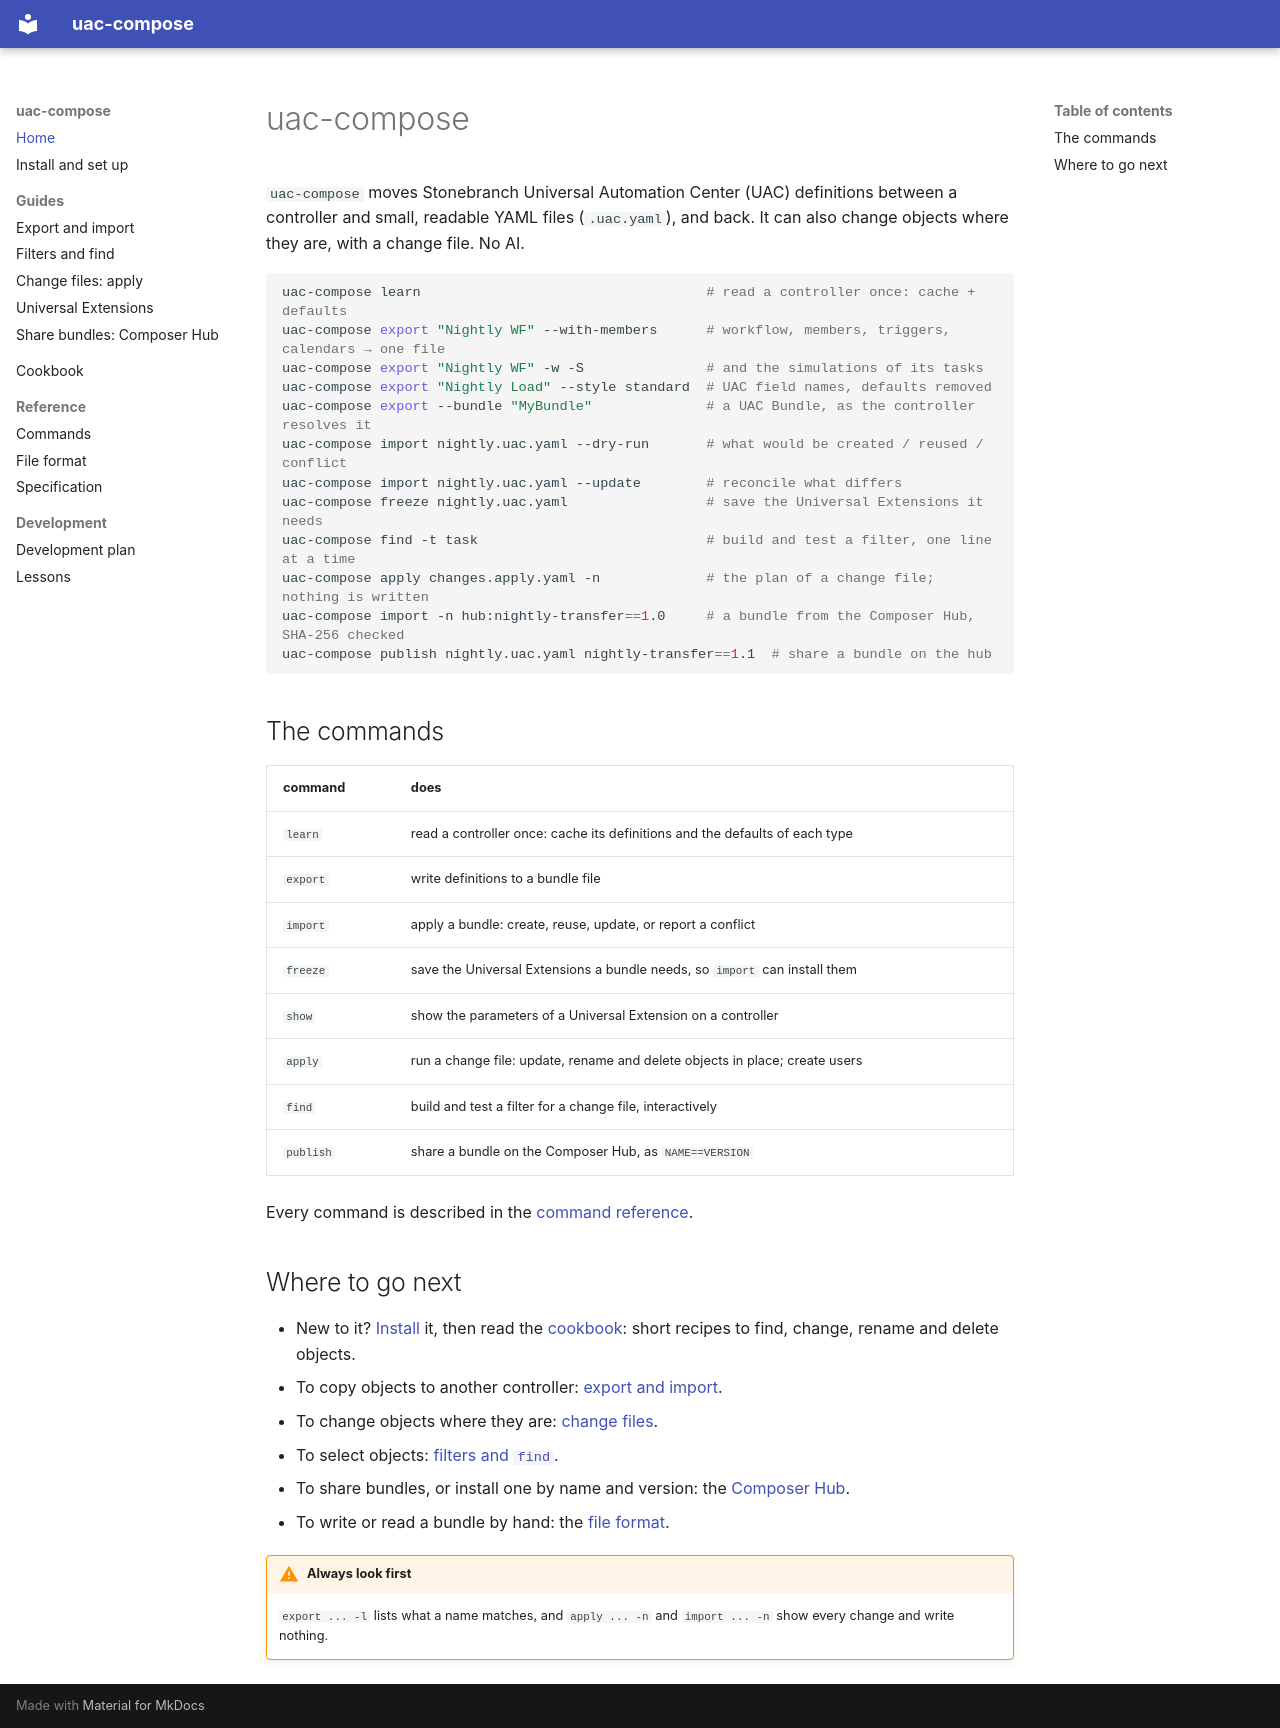

repository: gomleksiz/uac-compose-cli · page: index.html · generator: mkdocs

# uac-compose

`uac-compose` moves Stonebranch Universal Automation Center (UAC) definitions
between a controller and small, readable YAML files (`.uac.yaml`), and back.
It can also change objects where they are, with a change file. No AI.

```bash
uac-compose learn                                   # read a controller once: cache + defaults
uac-compose export "Nightly WF" --with-members      # workflow, members, triggers, calendars → one file
uac-compose export "Nightly WF" -w -S               # and the simulations of its tasks
uac-compose export "Nightly Load" --style standard  # UAC field names, defaults removed
uac-compose export --bundle "MyBundle"              # a UAC Bundle, as the controller resolves it
uac-compose import nightly.uac.yaml --dry-run       # what would be created / reused / conflict
uac-compose import nightly.uac.yaml --update        # reconcile what differs
uac-compose freeze nightly.uac.yaml                 # save the Universal Extensions it needs
uac-compose find -t task                            # build and test a filter, one line at a time
uac-compose apply changes.apply.yaml -n             # the plan of a change file; nothing is written
uac-compose import -n hub:nightly-transfer==1.0     # a bundle from the Composer Hub, SHA-256 checked
uac-compose publish nightly.uac.yaml nightly-transfer==1.1  # share a bundle on the hub
```

## The commands

| command | does |
|---|---|
| `learn` | read a controller once: cache its definitions and the defaults of each type |
| `export` | write definitions to a bundle file |
| `import` | apply a bundle: create, reuse, update, or report a conflict |
| `freeze` | save the Universal Extensions a bundle needs, so `import` can install them |
| `show` | show the parameters of a Universal Extension on a controller |
| `apply` | run a change file: update, rename and delete objects in place; create users |
| `find` | build and test a filter for a change file, interactively |
| `publish` | share a bundle on the Composer Hub, as `NAME==VERSION` |

Every command is described in the [command reference](reference/commands.md).

## Where to go next

- New to it? [Install](install.md) it, then read the [cookbook](COOKBOOK.md):
  short recipes to find, change, rename and delete objects.
- To copy objects to another controller: [export and import](guide/export-import.md).
- To change objects where they are: [change files](guide/apply.md).
- To select objects: [filters and `find`](guide/filters.md).
- To share bundles, or install one by name and version: the [Composer Hub](guide/hub.md).
- To write or read a bundle by hand: the [file format](FORMAT.md).

!!! warning "Always look first"
    `export ... -l` lists what a name matches, and `apply ... -n` and
    `import ... -n` show every change and write nothing.
